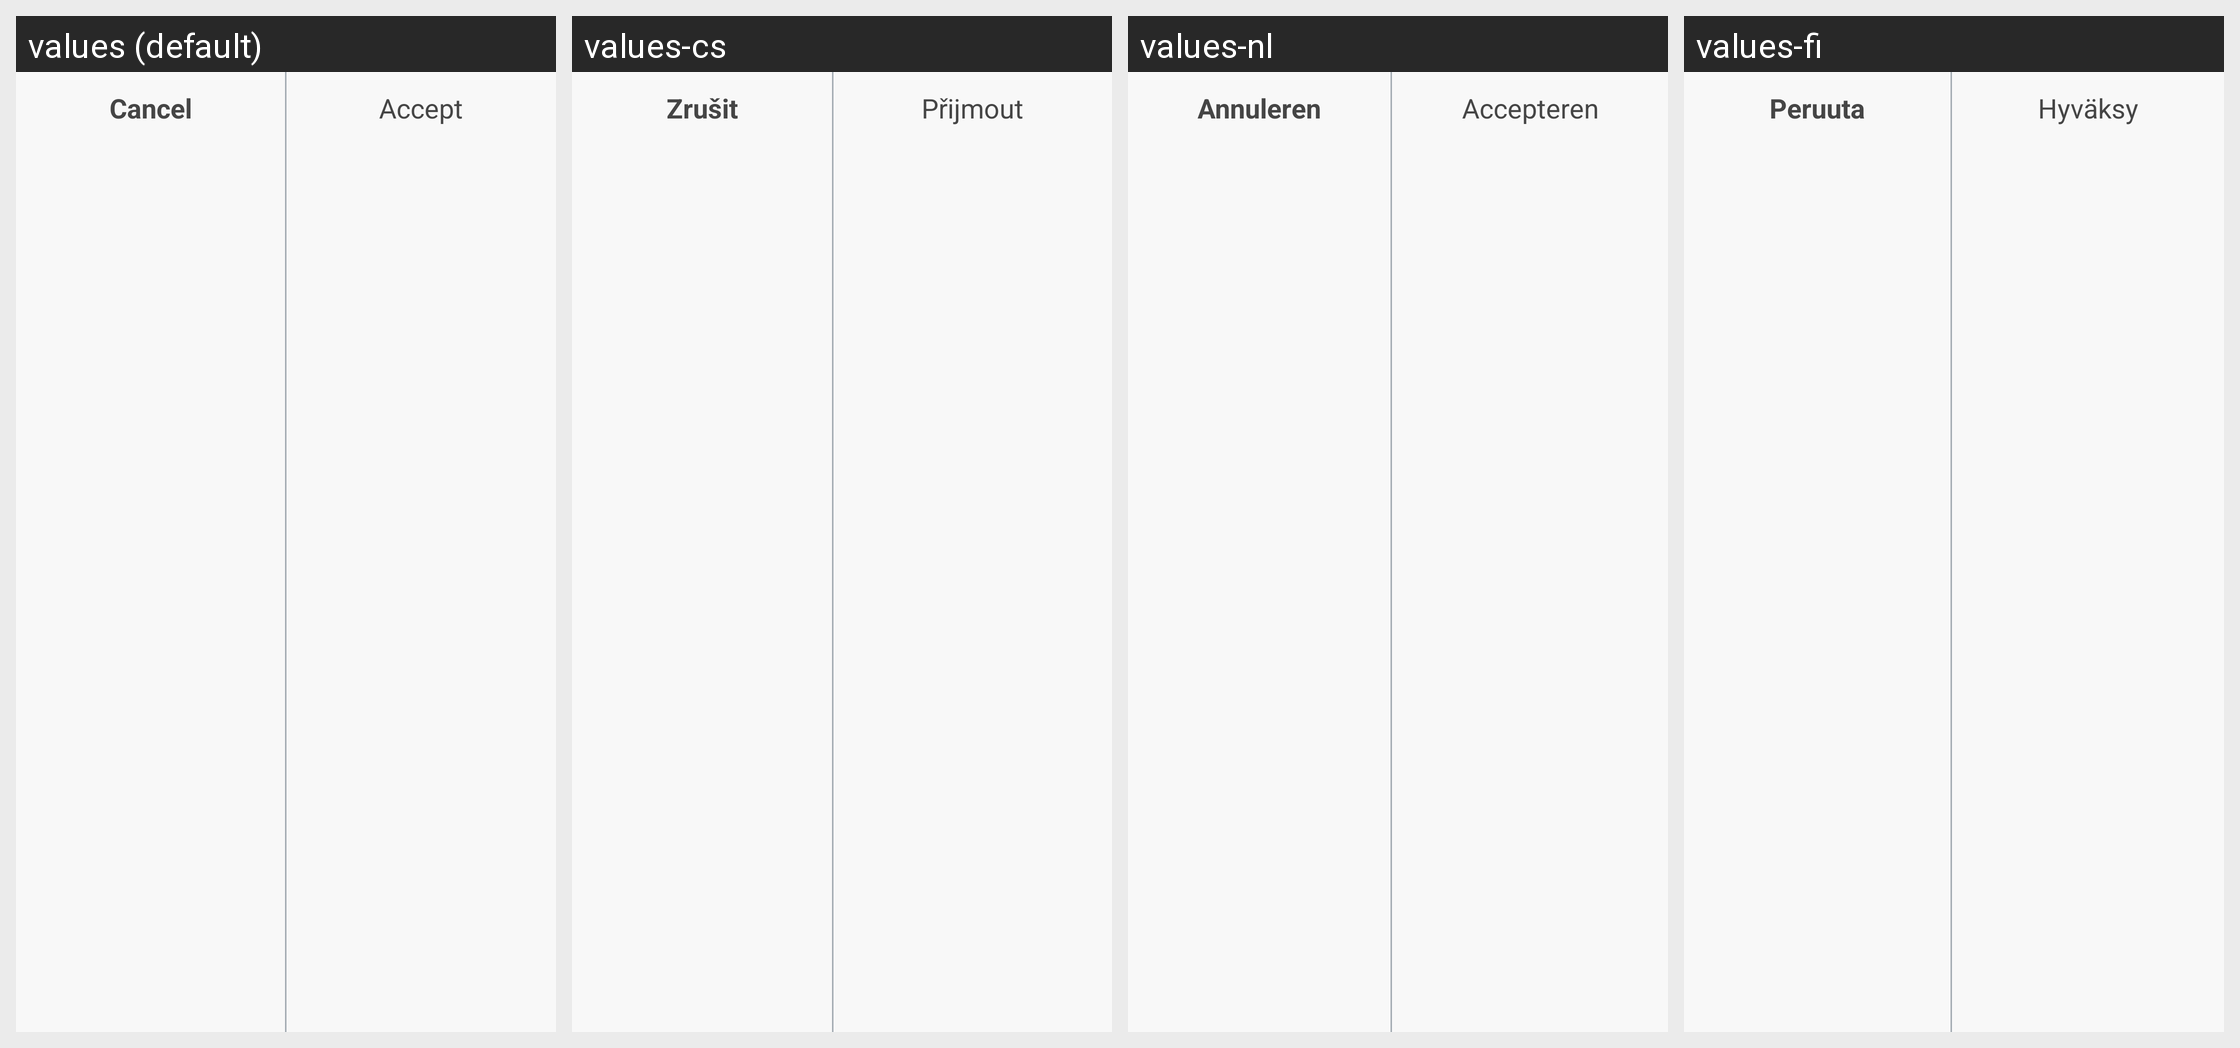

This grid shows one Android layout under several languages. Give, for every string resource on the screen, its name, the default text and each shown locale's text.
Android screen res/layout/cancel_accept_buttons.xml rendered under 4 locales, left to right: values (default), values-cs, values-nl, values-fi. Device: Nexus 5 (rendered at 1080×1920; each locale shown at half size, 540×960, under a caption strip naming it); theme Theme.MaterialComponents.DayNight.NoActionBar.
Other locales in the repository, not shown: values-da, values-de, values-en-rGB, values-es, values-fr, values-it, values-nb, values-pl, values-pt-rBR, values-ro, values-sv, values-zh.
Strings drawn on this screen, with the default value and each locale's value (text and hints the layout hard-codes, and strings that could not be matched under every locale, appear in the picture but are not listed):

cancel
  values: Cancel
  values-cs: Zrušit
  values-nl: Annuleren
  values-fi: Peruuta

accept
  values: Accept
  values-cs: Přijmout
  values-nl: Accepteren
  values-fi: Hyväksy
